The GitHub repository yashhashhrrreee/Peppermint-Identification-and-Classification-Model contains a labelled image folder "Data" with 3 categories: dried, fresh, spoiled. Examples follow, each with its label.

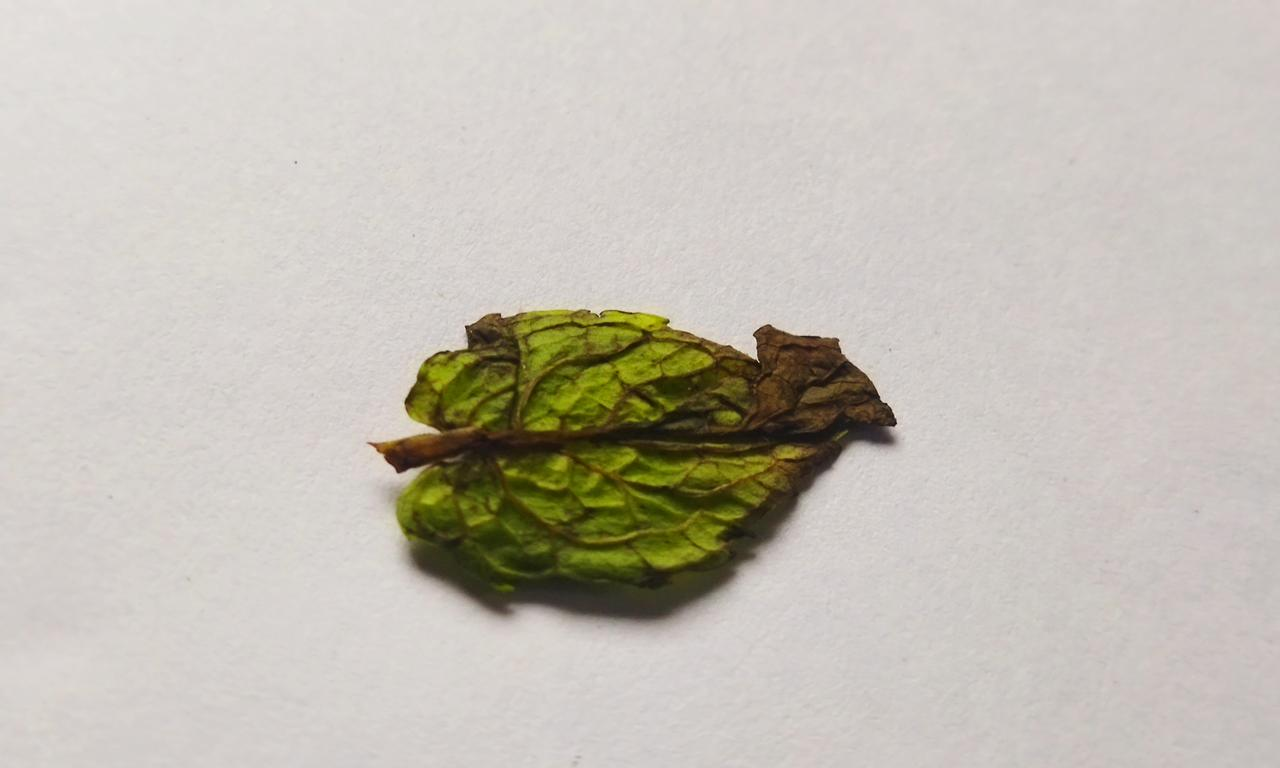
Label: spoiled

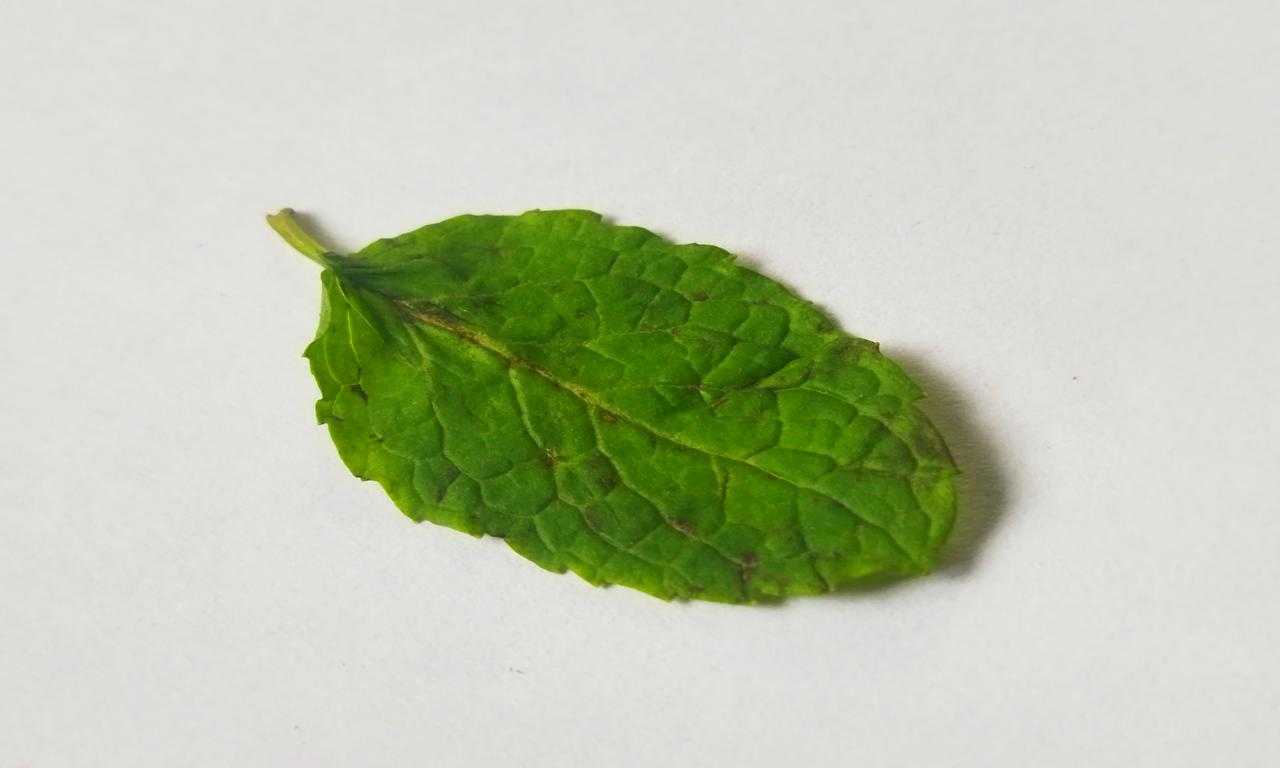
Label: fresh

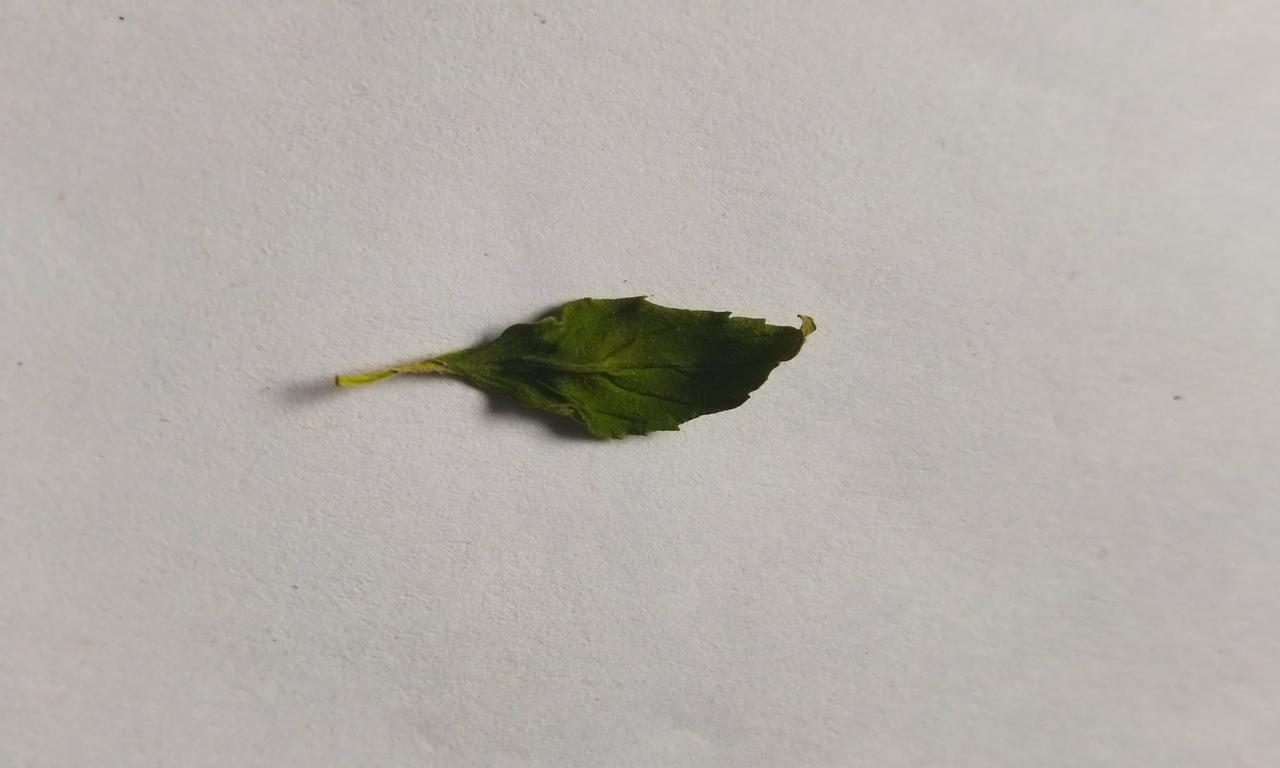
Label: dried

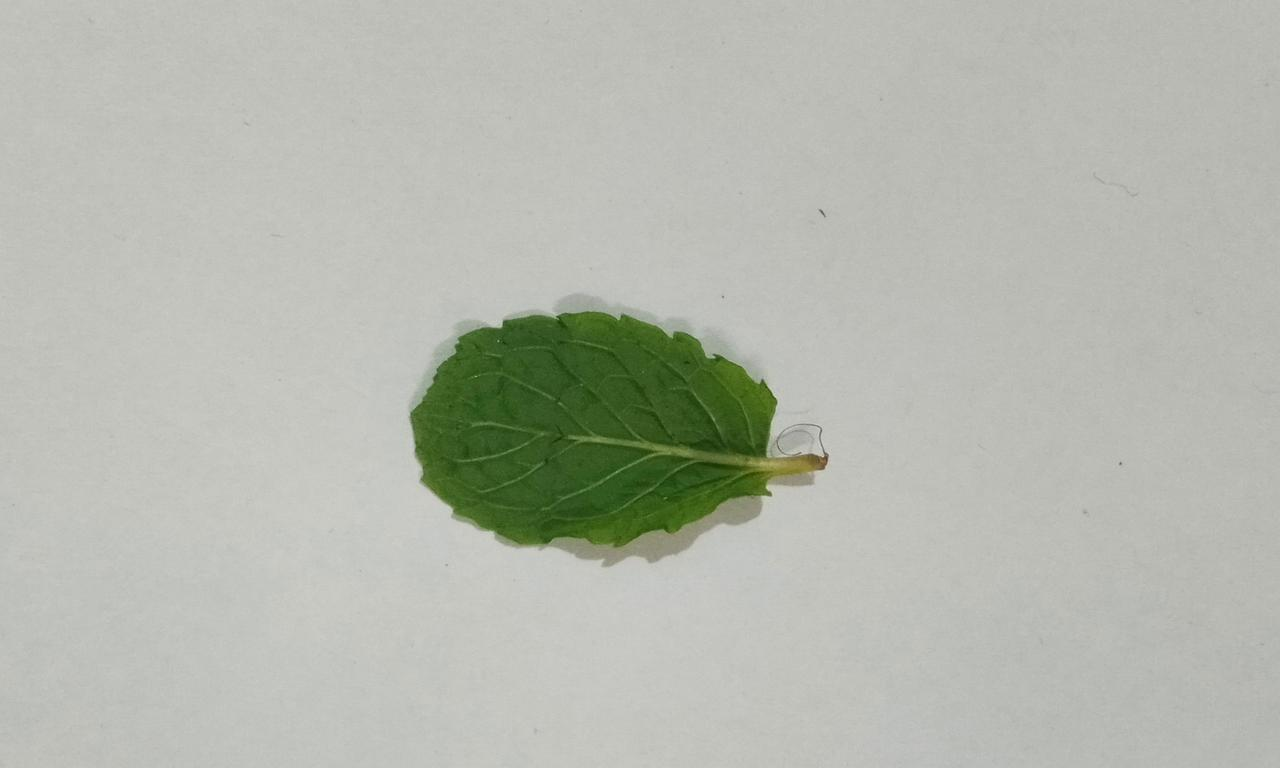
Label: fresh

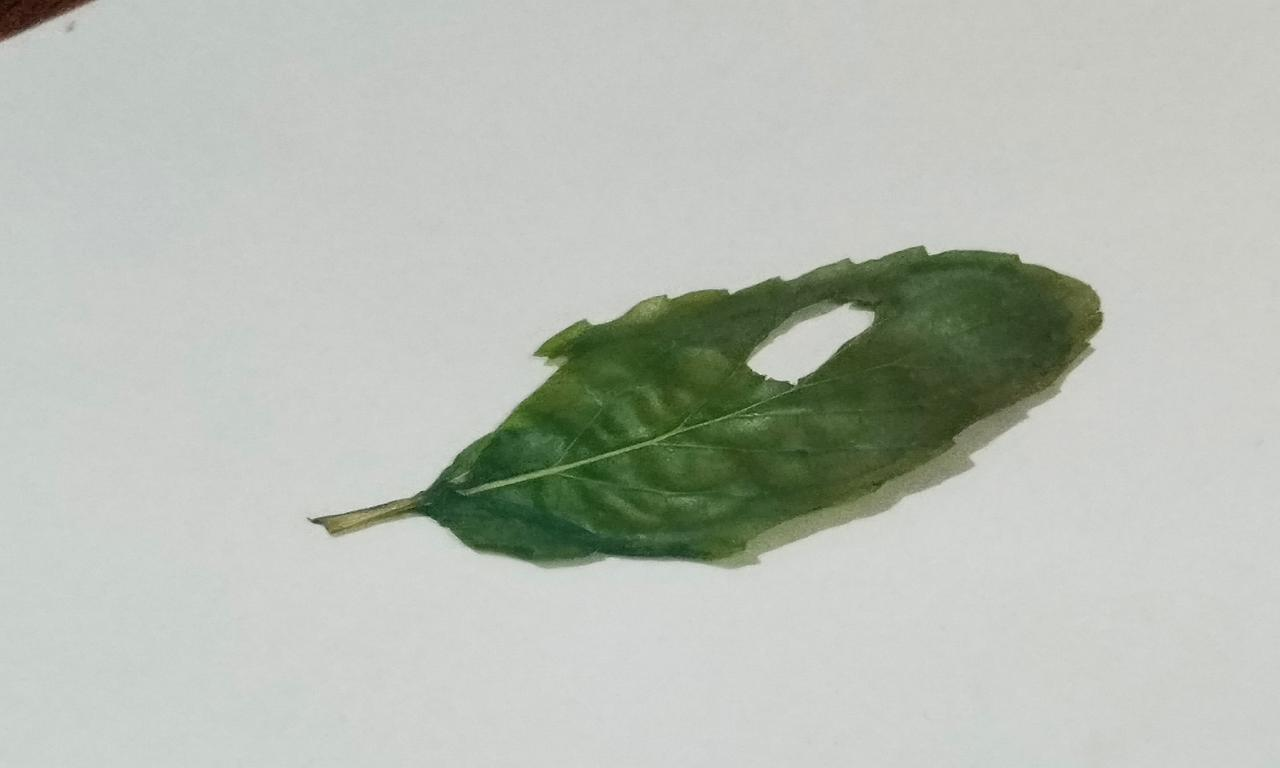
Label: dried

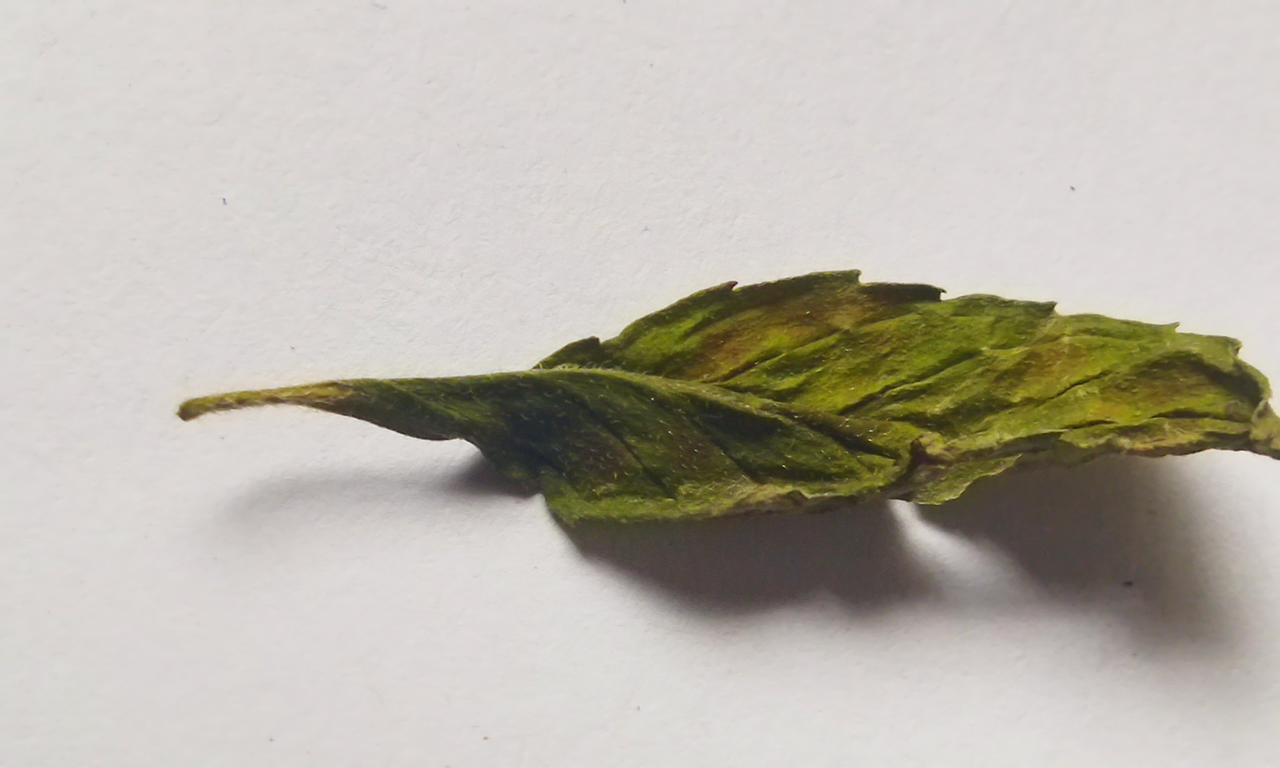
Label: spoiled
